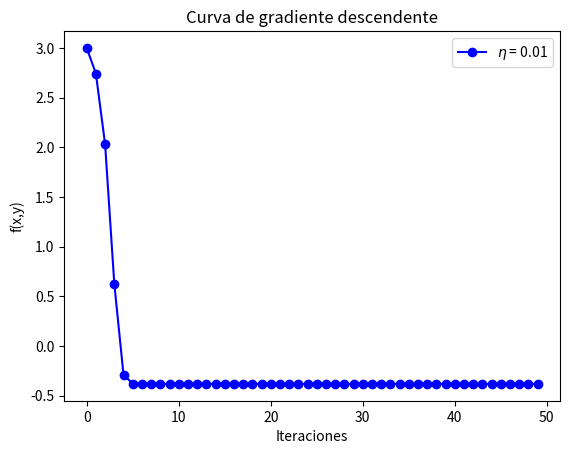

Python code for this plot: (Note: this script raises an exception after producing the figure.)
# -*- coding: utf-8 -*-
"""
[redacted]
"""

#############################
#####     LIBRERIAS     #####
#############################

import numpy as np
import matplotlib.pyplot as plt
import math

#-------------------------------------------------------------------------------#
#------------- Ejercicio sobre la búsqueda iterativa de óptimos ----------------#
#-------------------------------------------------------------------------------#

#------------------------------ Apartado 1 -------------------------------------#

""" Gradiente descendente. Devuelve el mínimo el nº de iteraciones usadas.
- w: vector de pesos inicial.
- lr: tasa de aprendizaje.
- grad_fun: gradiente de 'fun'.
- fun: función (diferenciable) a minimizar.
- epsilon: máximo error permitido.
- max_iters: máximo número de iteraciones.
"""
def gd(w, lr, grad_fun, fun, epsilon=-math.inf, max_iters=100000):
	it = 0
	while fun(w)>epsilon and it<max_iters:
		w = w - lr*grad_fun(w)
		it += 1
	return w, it

""" Función que ejecuta todo el apartado 1 """
def apartado1():
	print ("\n###  Apartado 1  ###\n")
	print("def gd(w, lr, grad_fun, fun, epsilon=-math.inf, max_iters=100000):")
	print("  it = 0")
	print("  while fun(w)>epsilon and it<max_iters:")
	print("    w = w - lr*grad_fun(w)")
	print("    it += 1")
	print("  return w, it")
	input("--- Pulsar tecla para continuar ---")

#------------------------------ Apartado 2 -------------------------------------#

""" Función E del apartado 2 """
def E(w):
	return (w[0]*np.exp(w[1]) - 2*w[1]*np.exp(-w[0]))**2

""" Derivada parcial de E respecto de u """
def Eu(w):
	return 2 * (w[0]*np.exp(w[1]) - 2*w[1]*np.exp(-w[0])) * (np.exp(w[1]) + 2*w[1]*np.exp(-w[0]))

""" Derivada parcial de E respecto de v """
def Ev(w):
	return  2 * (w[0]*np.exp(w[1]) - 2*w[1]*np.exp(-w[0])) * (w[0]*np.exp(w[1])-2*np.exp(-w[0]))

""" Gradiente de E """
def gradE(w):
	return np.array([Eu(w), Ev(w)])

""" Función que ejecuta todo el apartado 2 """
def apartado2():
	print ("\n###  Apartado 2  ###\n")
	w, num_ite = gd(np.array([1.0, 1.0]), 0.1, gradE, E, 1e-14)
	print("a) grad E(u,v) = [2 * (u*exp(v) - 2*v*exp(-u)) * (exp(v) + 2*v*exp(-u)),")
	print("                  2 * (u*exp(v) - 2*v*exp(-u)) * (u*exp(v)-2*exp(-u))]")
	input("--- Pulsar tecla para continuar ---")
	print("\nb) Numero de iteraciones: {}".format(num_ite))
	input("--- Pulsar tecla para continuar ---")
	print("\nc) Coordenadas obtenidas: ({}, {}).".format(w[0], w[1]))
	print("   Valor en el punto: {}.".format(E(w)))
	input("--- Pulsar tecla para continuar ---")

#------------------------------ Apartado 3 -------------------------------------#

""" Función f del apartado 3 """
def f(w):
	return (w[0]-2)**2 + 2*(w[1]+2)**2 + 2*np.sin(2*np.pi*w[0])*np.sin(2*np.pi*w[1])

""" Derivada parcial de f respecto de x """
def fx(w):
	return 2*(w[0]-2) + 4*np.pi*np.cos(2*np.pi*w[0])*np.sin(2*np.pi*w[1])

""" Derivada parcial de f respecto de y """
def fy(w):
	return 4*(w[1]+2) + 4*np.pi*np.sin(2*np.pi*w[0])*np.cos(2*np.pi*w[1])

""" Gradiente de f """
def gradf(w):
	return np.array([fx(w), fy(w)])

""" a) Usar gradiente descendente para minimizar la función f, con punto inicial (1,1)
tasa de aprendizaje 0.01 y max 50 iteraciones. Repetir con tasa de aprend. 0.1 """
""" Función de GD que almacena los resultados para construir una gráfica.
- w: vector inicial.
- lr: tasa de aprendizaje.
- grad_fun: gradiente de 'fun'.
- fun: función (diferenciable) a minimizar.
- max_iters: máximo número de iteraciones.
"""
def gd_grafica(w, lr, grad_fun, fun, max_iters = 100000):
	it = 0
	graf = np.zeros(max_iters)
	while it < max_iters:
		graf[it] = fun(w)	# Guardamos el resultado de la iteración
		w = w - lr*grad_fun(w)
		it += 1

	# Dibujamos la gráfica
	plt.plot(range(0,max_iters), graf, 'b-o', label=r"$\eta$ = {}".format(lr))
	plt.xlabel('Iteraciones'); plt.ylabel('f(x,y)')
	plt.legend()
	plt.title("Curva de gradiente descendente")
	plt.gcf().canvas.set_window_title('Ejercicio 1 - Apartado 3a)')
	plt.show()
	return graf

""" b) Obtener el valor minimo y los valores de (x,y) con los
 puntos de inicio siguientes: """
""" Usando GD muestra el punto inicial, el mínimo y el valor del mínimo
- w: vector inicial.
- lr: tasa de aprendizaje.
- grad_fun: gradiente de 'fun'.
- fun: función (diferenciable) a minimizar.
- epsilon: máximo error permitido.
- max_iters: máximo número de iteraciones.
"""
def print_gd(w, lr, grad_fun, fun, epsilon, max_iters = 100000):
	print("\n   Punto de inicio: ({}, {})".format(w[0], w[1]))
	w, _ = gd(w, lr, grad_fun, fun, epsilon, max_iters)
	print("   (x,y) = ({} , {})".format(w[0], w[1]))
	print("   Valor minimo: {}".format(f(w)))

""" Función que ejecuta todo el apartado 3 """
def apartado3():
	print ("\n###  Apartado 3  ###\n")

	print ("a) Gráfica con learning rate igual a 0.01")
	g1 = gd_grafica(np.array([1.0, -1.0]), 0.01, gradf, f, 50)
	print ("   Gráfica con learning rate igual a 0.1")
	g2 = gd_grafica(np.array([1.0, -1.0]), 0.1, gradf, f, 50)
	# Comparamos las gráficas
	print ("   Comparación de las dos gráficas anteriores")
	plt.plot(g1, 'b-o', label=r"$\eta$ = {}".format(0.01))
	plt.plot(g2, 'r-o', label=r"$\eta$ = {}".format(0.1))
	plt.xlabel('Iteraciones'); plt.ylabel('f(x,y)');
	plt.legend()
	plt.title("Comparación de las curvas de gradiente descendente")
	plt.gcf().canvas.set_window_title('Ejercicio 1 - Apartado 3a)')
	plt.show()
	input("--- Pulsar tecla para continuar ---")

	print("\nb) Mínimo y valor donde se alcanza según el punto inicial:")
	lrate = 0.01; eps = 0.0001; max_it = 1000
	print_gd(np.array([2.1, -2.1]), lrate, gradf, f, eps, max_it)
	print_gd(np.array([3.0, -3.0]), lrate, gradf, f, eps, max_it)
	print_gd(np.array([1.5, 1.5]), lrate, gradf, f, eps, max_it)
	print_gd(np.array([1.0, -1.0]), lrate, gradf, f, eps, max_it)
	input("--- Pulsar tecla para continuar ---")

#------------------------------ Apartado 4 -------------------------------------#
""" Función que ejecuta todo el apartado 4 """
def apartado4():
	print ("\n###  Apartado 4  ###\n")
	print ("Explicación en la memoria. Muy brevemente:")
	print("- Diferenciabilidad de la función.")
	print("- Convexidad nos asgura encotrar el mínimo global.")
	print("- Fundamental: elección de la tasa de aprendizaje y el pto inical.")
	print("- Hacer una batería de pruebas para la elección cuando la función sea compleja.\n")

########################
#####     MAIN     #####
########################

""" Programa principal. """
def main():
	print("\n############################################################")
	print("###  1 EJERCICIO SOBRE LA BÚSQUEDA ITERATIVA DE ÓPTIMOS  ###")
	print("############################################################")
	apartado1()
	apartado2()
	apartado3()
	apartado4()

if __name__ == "__main__":
	main()
